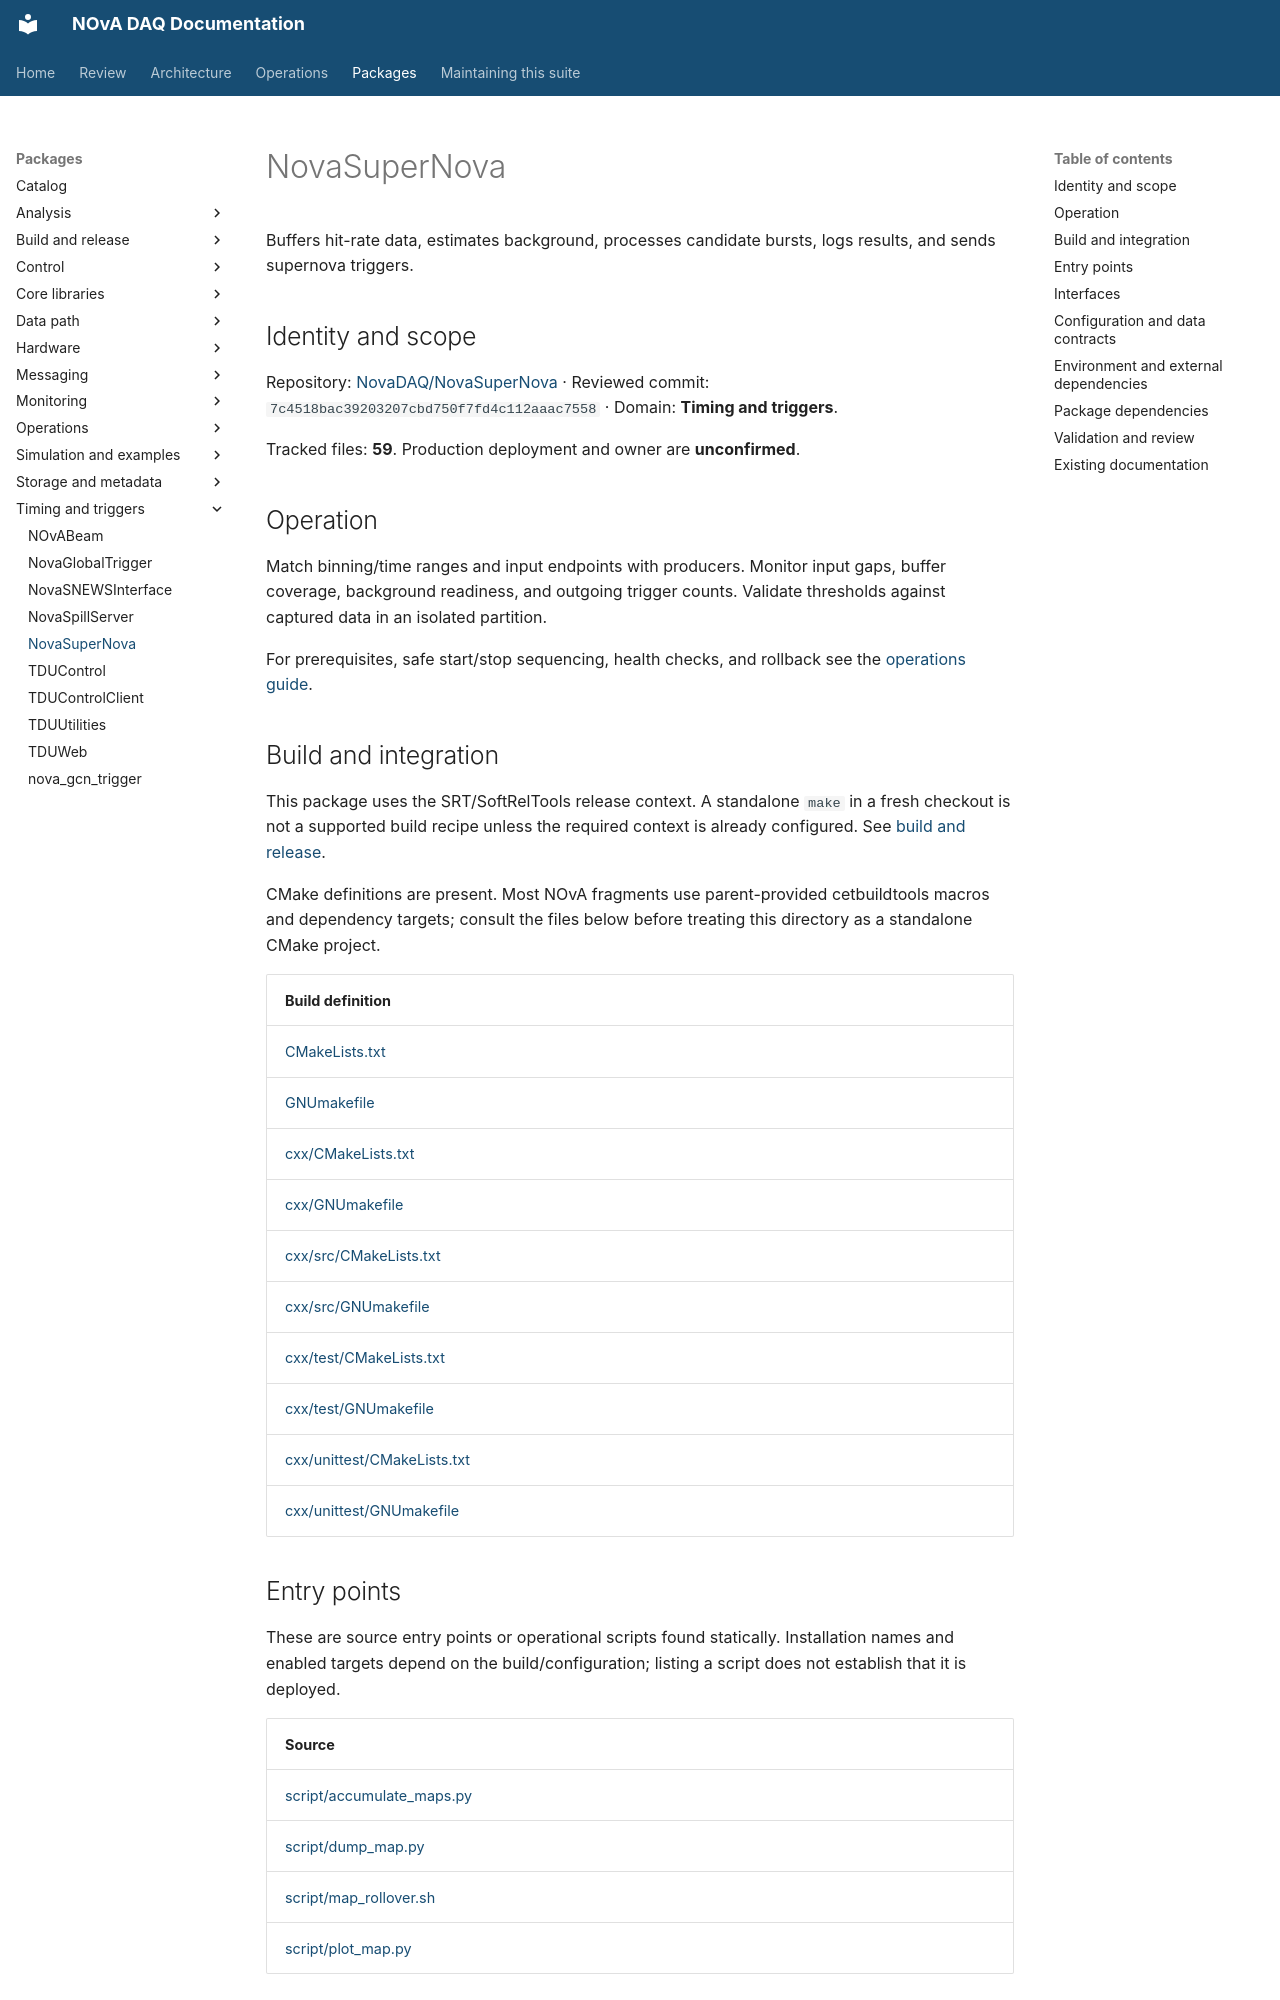

repository: NovaDAQ/novadaq-documentation · page: packages/NovaSuperNova.html · generator: mkdocs

# NovaSuperNova

Buffers hit-rate data, estimates background, processes candidate bursts, logs results, and sends supernova triggers.

## Identity and scope

Repository: [NovaDAQ/NovaSuperNova](https://github.com/NovaDAQ/NovaSuperNova) · Reviewed commit: `7c4518bac39203207cbd750f7fd4c112aaac7558` · Domain: **Timing and triggers**.

Tracked files: **59**. Production deployment and owner are **unconfirmed**.

## Operation

Match binning/time ranges and input endpoints with producers. Monitor input gaps, buffer coverage, background readiness, and outgoing trigger counts. Validate thresholds against captured data in an isolated partition.

For prerequisites, safe start/stop sequencing, health checks, and rollback see the [operations guide](../operations/index.md).

## Build and integration

This package uses the SRT/SoftRelTools release context. A standalone `make` in a fresh checkout is not a supported build recipe unless the required context is already configured. See [build and release](../operations/build.md).

CMake definitions are present. Most NOvA fragments use parent-provided cetbuildtools macros and dependency targets; consult the files below before treating this directory as a standalone CMake project.

| Build definition |
| --- |
| [CMakeLists.txt](https://github.com/NovaDAQ/NovaSuperNova/blob/7c4518bac39203207cbd750f7fd4c112aaac7558/CMakeLists.txt) |
| [GNUmakefile](https://github.com/NovaDAQ/NovaSuperNova/blob/7c4518bac39203207cbd750f7fd4c112aaac7558/GNUmakefile) |
| [cxx/CMakeLists.txt](https://github.com/NovaDAQ/NovaSuperNova/blob/7c4518bac39203207cbd750f7fd4c112aaac7558/cxx/CMakeLists.txt) |
| [cxx/GNUmakefile](https://github.com/NovaDAQ/NovaSuperNova/blob/7c4518bac39203207cbd750f7fd4c112aaac7558/cxx/GNUmakefile) |
| [cxx/src/CMakeLists.txt](https://github.com/NovaDAQ/NovaSuperNova/blob/7c4518bac39203207cbd750f7fd4c112aaac7558/cxx/src/CMakeLists.txt) |
| [cxx/src/GNUmakefile](https://github.com/NovaDAQ/NovaSuperNova/blob/7c4518bac39203207cbd750f7fd4c112aaac7558/cxx/src/GNUmakefile) |
| [cxx/test/CMakeLists.txt](https://github.com/NovaDAQ/NovaSuperNova/blob/7c4518bac39203207cbd750f7fd4c112aaac7558/cxx/test/CMakeLists.txt) |
| [cxx/test/GNUmakefile](https://github.com/NovaDAQ/NovaSuperNova/blob/7c4518bac39203207cbd750f7fd4c112aaac7558/cxx/test/GNUmakefile) |
| [cxx/unittest/CMakeLists.txt](https://github.com/NovaDAQ/NovaSuperNova/blob/7c4518bac39203207cbd750f7fd4c112aaac7558/cxx/unittest/CMakeLists.txt) |
| [cxx/unittest/GNUmakefile](https://github.com/NovaDAQ/NovaSuperNova/blob/7c4518bac39203207cbd750f7fd4c112aaac7558/cxx/unittest/GNUmakefile) |


## Entry points

These are source entry points or operational scripts found statically. Installation names and enabled targets depend on the build/configuration; listing a script does not establish that it is deployed.

| Source |
| --- |
| [script/accumulate_maps.py](https://github.com/NovaDAQ/NovaSuperNova/blob/7c4518bac39203207cbd750f7fd4c112aaac7558/script/accumulate_maps.py) |
| [script/dump_map.py](https://github.com/NovaDAQ/NovaSuperNova/blob/7c4518bac39203207cbd750f7fd4c112aaac7558/script/dump_map.py) |
| [script/map_rollover.sh](https://github.com/NovaDAQ/NovaSuperNova/blob/7c4518bac39203207cbd750f7fd4c112aaac7558/script/map_rollover.sh) |
| [script/plot_map.py](https://github.com/NovaDAQ/NovaSuperNova/blob/7c4518bac39203207cbd750f7fd4c112aaac7558/script/plot_map.py) |
